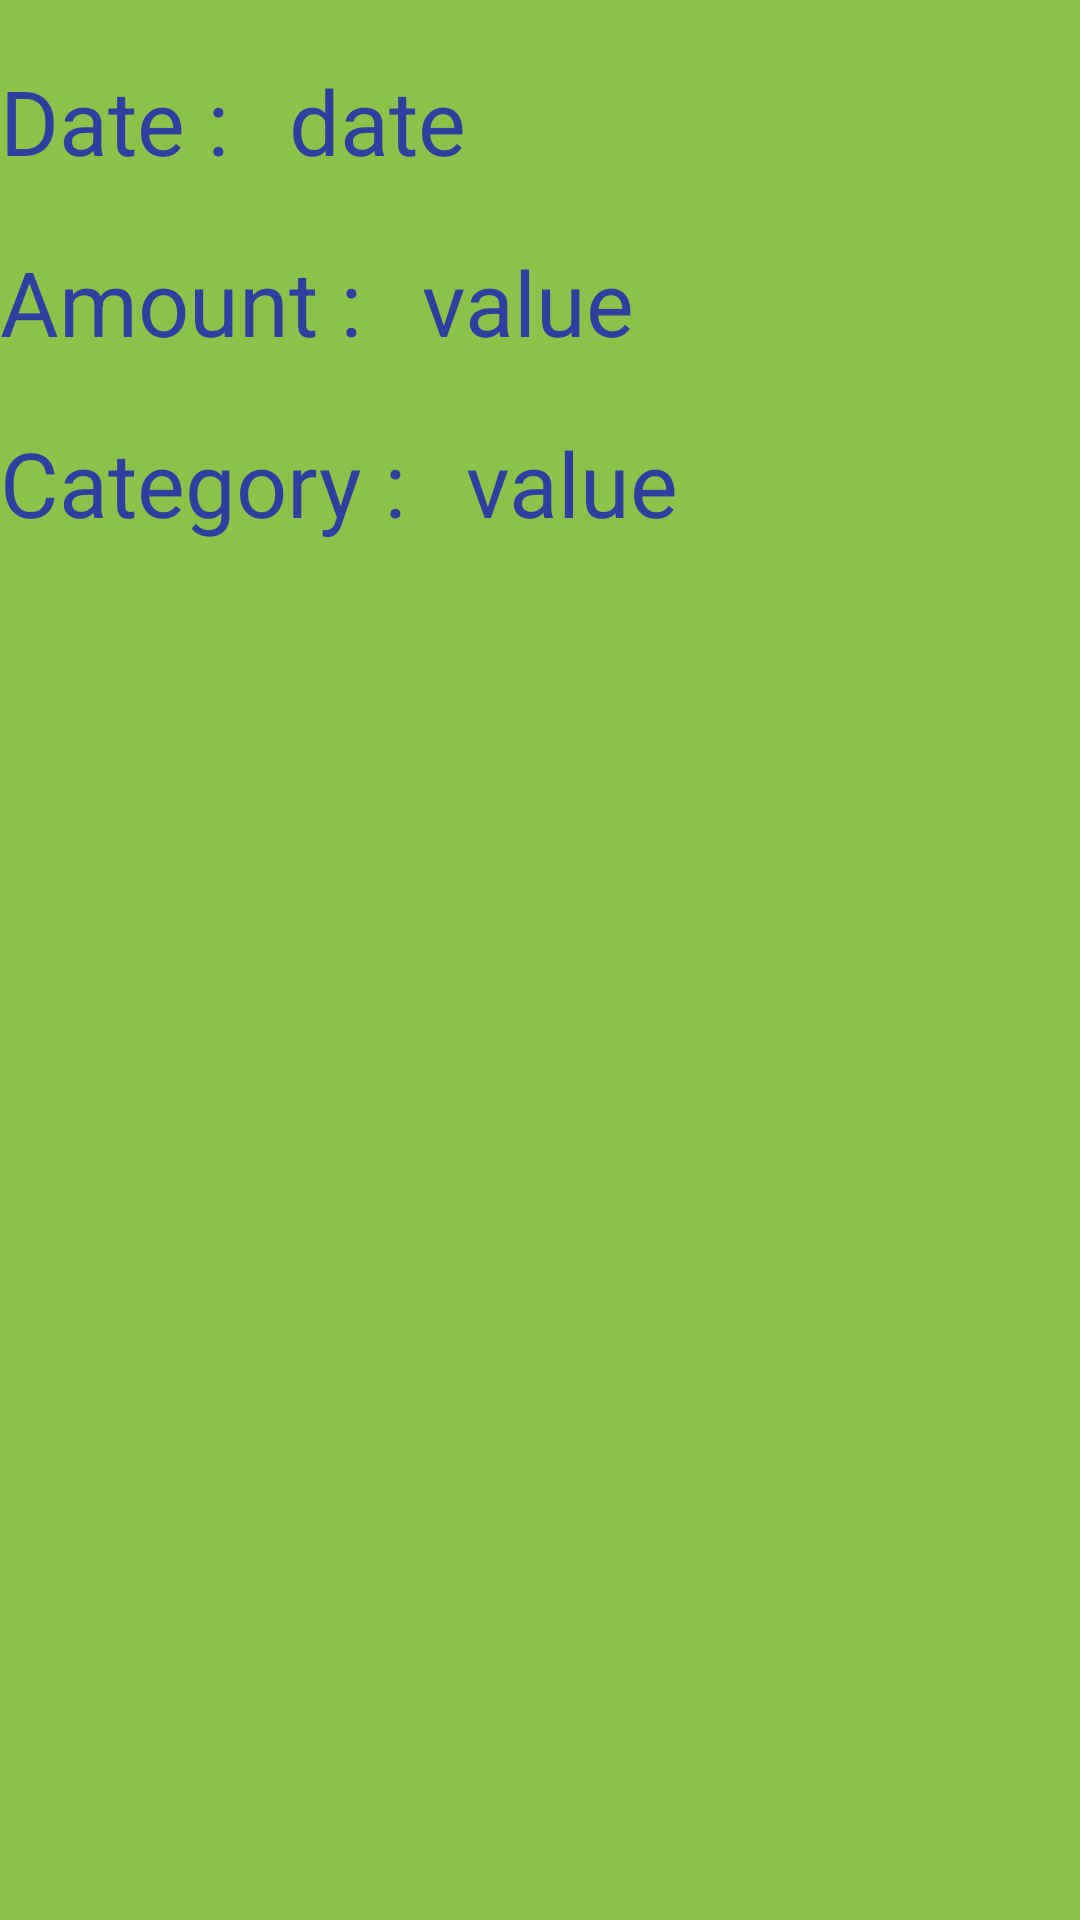

Produce the Android XML layout that renders to this screen, including the resource entries it uses.
<!-- AndroidManifest.xml: application theme Theme.AppCompat.NoActionBar -->
<!-- res/layout/layout_blueprint_record.xml -->
<?xml version="1.0" encoding="utf-8"?>
<LinearLayout xmlns:android="http://schemas.android.com/apk/res/android"
    android:orientation="vertical"
    android:layout_width="match_parent"
    android:layout_height="match_parent"
    android:background="@color/green">

    <RelativeLayout
        android:layout_width="wrap_content"
        android:layout_height="wrap_content">

        <TextView
            android:id="@+id/date"
            android:layout_width="wrap_content"
            android:layout_height="wrap_content"
            android:layout_marginTop="20dp"
            android:text="Date :"
            android:textColor="@color/colorPrimaryDark"
            android:textSize="30sp" />

        <TextView
            android:id="@+id/selectedDate"
            android:layout_width="wrap_content"
            android:layout_height="wrap_content"
            android:layout_alignBaseline="@+id/date"
            android:layout_marginLeft="20sp"
            android:layout_toEndOf="@+id/date"
            android:text="date"
            android:textColor="@color/colorPrimaryDark"
            android:textSize="30sp" />
    </RelativeLayout>

    <RelativeLayout
        android:layout_width="wrap_content"
        android:layout_height="wrap_content">

        <TextView
            android:id="@+id/amount"
            android:layout_marginTop="20dp"
            android:textSize="30sp"
            android:textColor="@color/colorPrimaryDark"
            android:layout_width="wrap_content"
            android:layout_height="wrap_content"
            android:text="Amount :"/>

        <TextView
            android:id="@+id/bluePrint_amountValue"
            android:layout_width="wrap_content"
            android:layout_marginLeft="20sp"
            android:text="value"
            android:textSize="30sp"
            android:textColor="@color/colorPrimaryDark"
            android:layout_alignBaseline="@+id/amount"
            android:layout_height="wrap_content"
            android:layout_toEndOf="@+id/amount"/>
    </RelativeLayout>

    <RelativeLayout
        android:layout_width="wrap_content"
        android:layout_height="wrap_content"
        android:layout_marginBottom="40dp">

        <TextView
            android:id="@+id/categoryText"
            android:layout_marginTop="20dp"
            android:textSize="30sp"
            android:textColor="@color/colorPrimaryDark"
            android:layout_width="wrap_content"
            android:layout_height="wrap_content"
            android:text="Category :"/>

        <TextView
            android:id="@+id/bluePrint_category"
            android:layout_width="wrap_content"
            android:layout_marginLeft="20sp"
            android:text="value"
            android:textColor="@color/colorPrimaryDark"
            android:textSize="30sp"
            android:layout_alignBaseline="@+id/categoryText"
            android:layout_height="wrap_content"
            android:layout_toEndOf="@+id/categoryText"/>
    </RelativeLayout>

</LinearLayout>
<!-- resources referenced by this layout -->
<resources>
  <color name="colorPrimaryDark">#303F9F</color>
  <color name="green">#8BC34A</color>
</resources>
